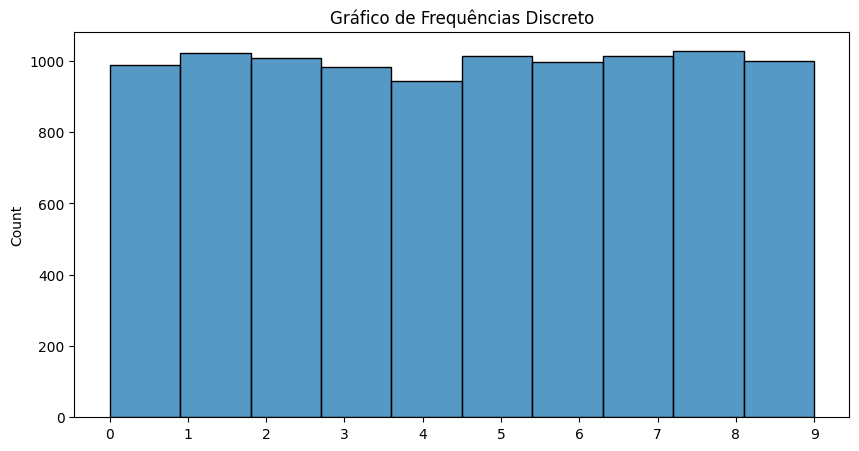
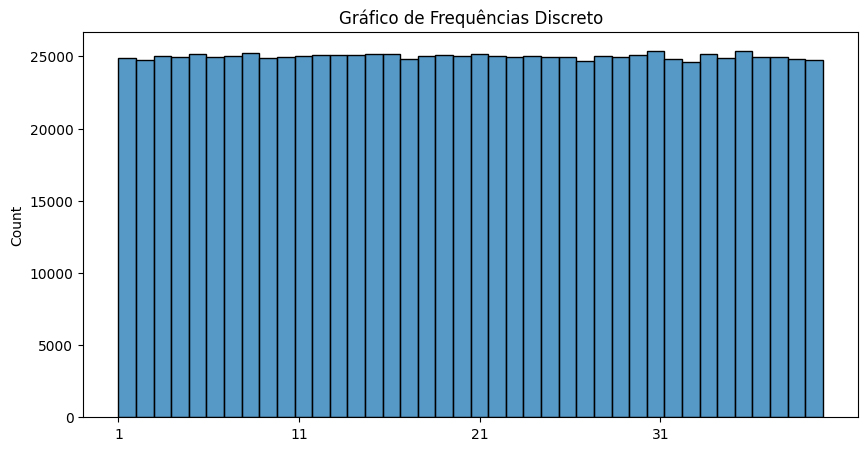
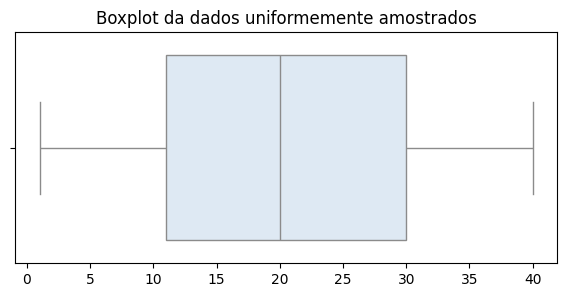
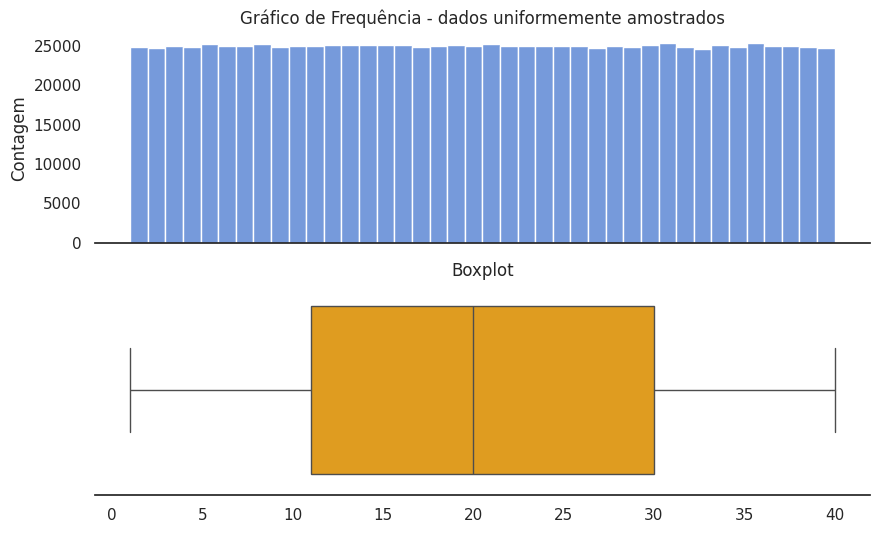

Source code (Python) for these figures, in order:
import os, sys, math
import numpy as np
import pandas as pd
import seaborn as sns
from scipy import stats

from statistics import mode

import matplotlib.pyplot as plt # matplotlib e seu alias plt
# %matplotlib inline



N = 20
divs = 10
nums = np.random.randint(0, divs, N)

### N amostras, de números inteiros de 0 a 9 
nums

N = 10000
divs = 10
nums = np.random.randint(0, divs, N)

fig = plt.figure(figsize=(10,5))
ax = sns.histplot(nums, bins=divs, kde=False)
ax.set_title("Gráfico de Frequências Discreto")
ax.set_xticks(np.arange(0, divs));



N = 1000000
divs = 40
nums = np.random.randint(1, divs+1, N)

fig = plt.figure(figsize=(10,5))
ax = sns.histplot(nums, bins=divs, kde=False)
ax.set_title("Gráfico de Frequências Discreto")
ax.set_xticks(np.arange(1, divs+1, step=10));

mini = np.min(nums)
maxi = np.max(nums)
media   = np.mean(nums)
ssd     = np.std(nums)
mediana = np.median(nums)
mode = mode(nums)

f"[mini, max]=[{mini}-{maxi}], media={media:.2f} ({ssd:.2f}) mediana={mediana:.2f} moda={mode:.2f}"

type(nums), len(nums)



nums.sort()

int( nums[0] )

# lembre-se que -1 --> último número da lista
int( nums[-1] )

len(nums)

n2 = int(len(nums)/2)
n2

int( nums[n2] )

np.median(nums)



plt.figure(figsize=(7,3))
sns.set_palette("Blues")
ax = sns.boxplot(x=nums)
ret = plt.title("Boxplot da dados uniformemente amostrados");

N

n4 = int(N/4)

mini = int( nums[0] )
q1   = int( nums[n4] )
mediana = int( nums[n4*2] )
q3   = int( nums[n4*3] )
maxi = int( nums[-1] )

f"mínimo {mini}, Q1 {q1}, mediana {mediana}, Q3 {q3}, máximo {maxi}"



mini, q1, mediana, q2, maxi = np.quantile(nums, [0, 0.25, 0.5, 0.75, 1])
f"mínimo {mini}, Q1 {q1}, mediana {mediana}, Q3 {q3}, máximo {maxi}"



len(nums)

n25 = int(len(nums)*0.025)
n25

nums025 = nums[:n25]
nums025

### valor sumperior
nums025[-1]

n975 = int(len(nums)*0.975)
n975

nums975 = nums[n975:]
nums975

int(nums975[0])



sns.set(style="white", palette="muted", color_codes=True)

# Set up the matplotlib figure
f, axes = plt.subplots(2, 1, figsize=(10,6), sharex=True)
sns.despine(left=True)

ax = sns.histplot(nums, bins=divs, kde=False, ax=axes[0])
ax.set_ylabel("Contagem")
ax.set_title("Gráfico de Frequência - dados uniformemente amostrados")

ax = sns.boxplot(x=nums, ax=axes[1], color='orange')
ax.set_title("Boxplot")

# plt.tight_layout()



